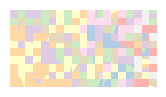
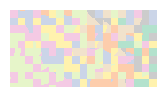
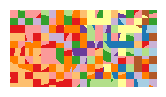
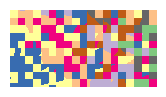
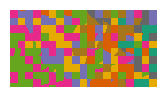
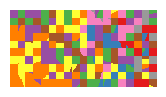
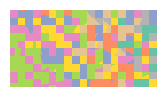
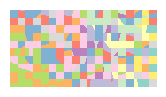
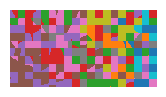
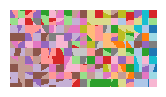
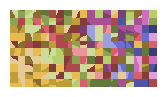
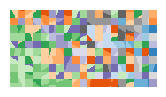
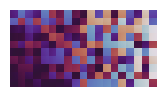
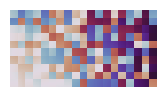
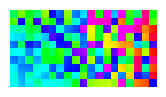
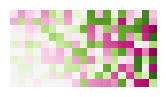

These figures' Python source, in order:
import numpy as np
import matplotlib.pyplot as plt
import random

width, height = 190, 100

cell_width = 10

# Define 2-dimensional grid where each grid intersection has
# an associated 2D unit-length gradient vector
g_vecs = {}

for cell_x in range(0, width + cell_width, cell_width):
    for cell_y in range(0, height + cell_width, cell_width):
        theta = random.uniform(0, 2 * np.pi)
        g_vecs[(cell_x, cell_y)] = (np.cos(theta), np.sin(theta))


def get_corners(x, y):
    """Get the corners of the cell (x,y) is in"""
    upper_left_x = int((x // cell_width) * cell_width)
    upper_left_y = int((y // cell_width) * cell_width)
    
    return (
            (upper_left_x, upper_left_y),
            (upper_left_x + cell_width, upper_left_y),
            (upper_left_x, upper_left_y + cell_width),
            (upper_left_x + cell_width, upper_left_y + cell_width)
            )


def smoothstep(t):
    return t * t * t * (t * (t * 6 - 15) + 10)

def lerp(a, b, t):
    return a + t * (b - a)


pixel_grid = np.zeros((width, height))

for x in range(width):
    for y in range(height):
        # Identify 4 corners of the cell and their gradient vectors
        corner_g_vecs = np.array([g_vecs[corner] for corner in get_corners(x, y)])

        # Calculate offset vectors for each corner
        offset_vecs = corner_g_vecs - (x, y)

        # Calculate dot products between gradient vectors and offset vectors
        dot_products = np.einsum('ij,ij->i', corner_g_vecs, offset_vecs)
        
        u = smoothstep(0)
        v = smoothstep(0)        

        # Interpolate between dot products and interpolate between these to generate noise
        lerp1 = lerp(dot_products[0], dot_products[1], u)
        lerp2 = lerp(dot_products[2], dot_products[3], u)
        noise = lerp(lerp1, lerp2, v)
        
        pixel_grid[x, y] = noise


cmaps = ['Pastel1', 'Pastel2', 'Paired', 'Accent', 'Dark2', 'Set1', 'Set2', 'Set3', 'tab10', 'tab20', 'tab20b', 'tab20c', 'twilight', 'twilight_shifted', 'hsv', 'PiYG', 'PRGn', 'BrBG', 'PuOr', 'RdGy', 'RdBu', 'RdYlBu', 'RdYlGn', 'Spectral', 'coolwarm', 'bwr', 'seismic', 'viridis', 'plasma', 'inferno', 'magma', 'cividis']



for cmap in cmaps:
    
    fig, ax = plt.subplots()
    inches_scale = 100
    fig.set_size_inches(width / inches_scale, height / inches_scale)
    mat = ax.matshow(np.rot90(pixel_grid), cmap=cmap)
    ax.axis("off")
    plt.show()
    plt.close()
